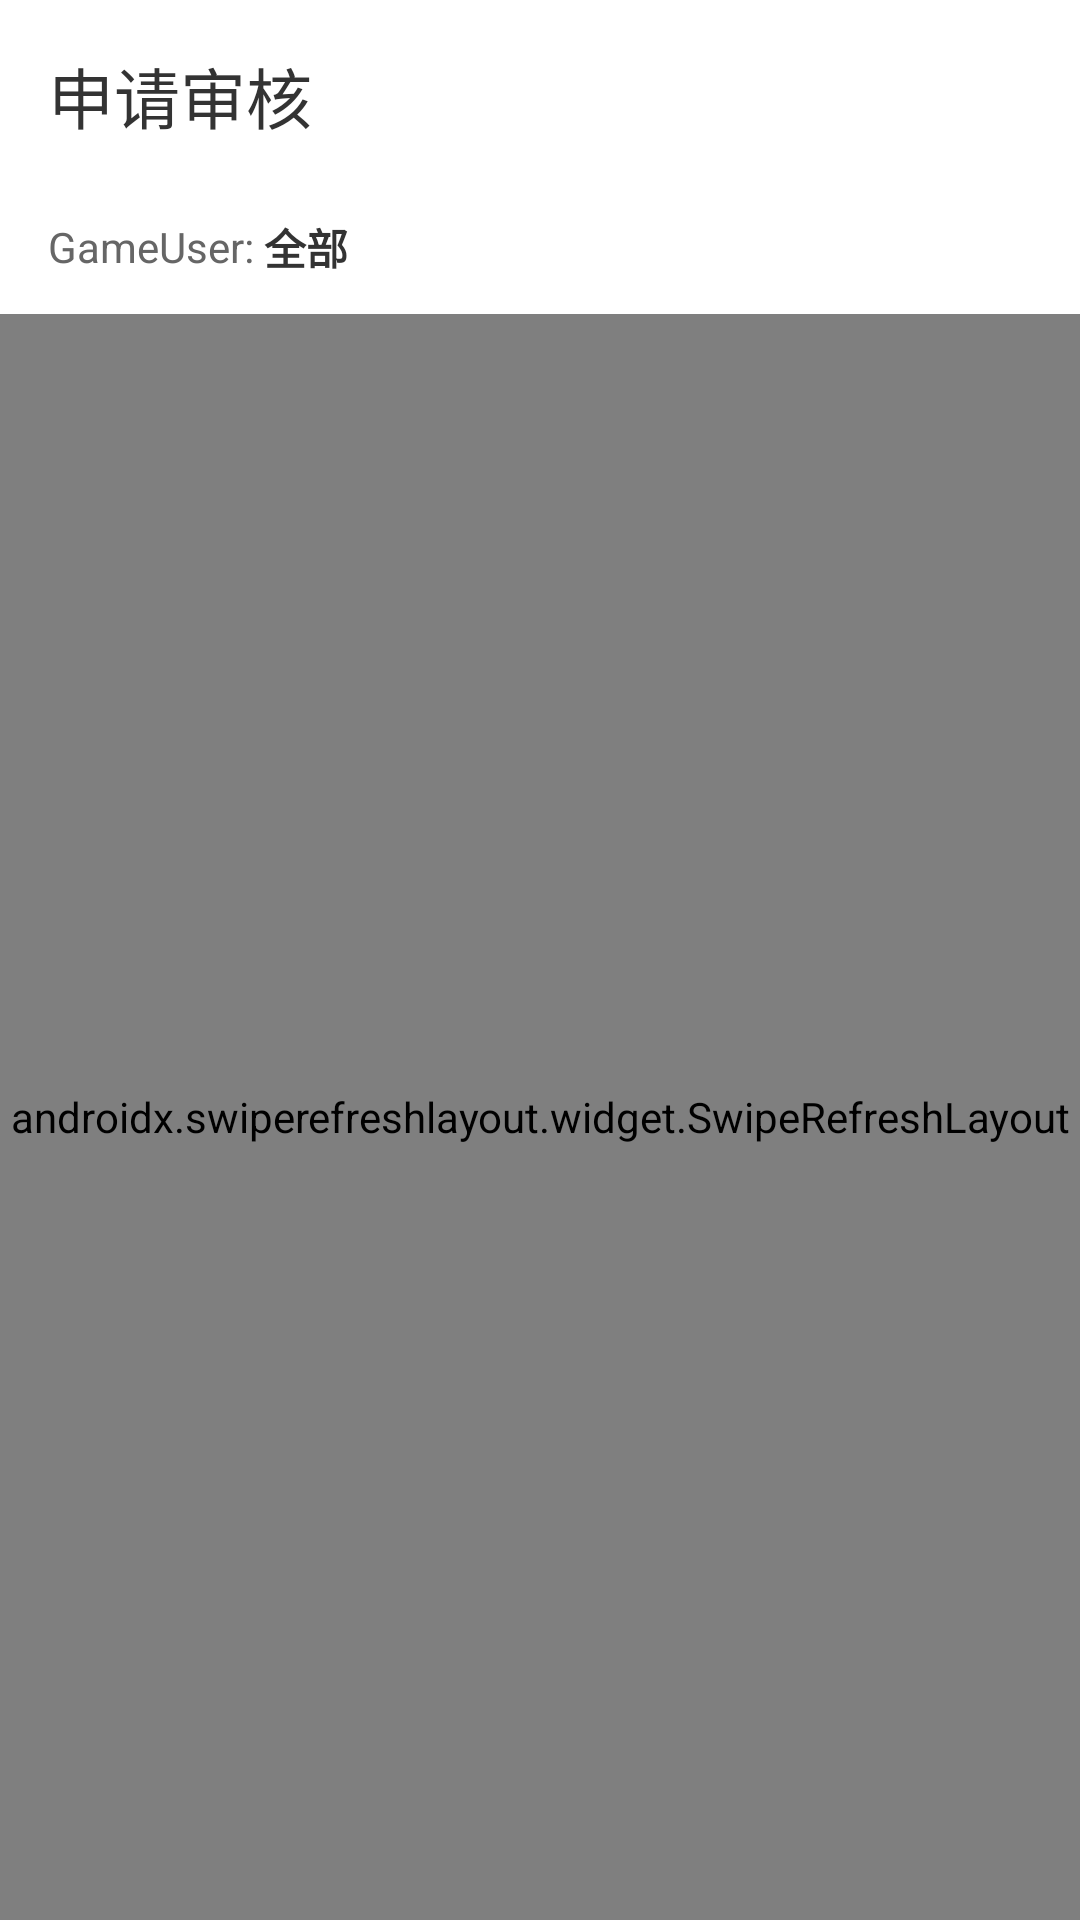

Layout XML and referenced resources for this Android screen:
<!-- AndroidManifest.xml: application theme Theme.Demo -->
<!-- res/layout/fragment_apply.xml -->
<?xml version="1.0" encoding="utf-8"?>
<androidx.coordinatorlayout.widget.CoordinatorLayout xmlns:android="http://schemas.android.com/apk/res/android"
    xmlns:app="http://schemas.android.com/apk/res-auto"
    android:layout_width="match_parent"
    android:layout_height="match_parent"
    android:background="#F5F5F5">

    <com.google.android.material.appbar.AppBarLayout
        android:id="@+id/appBar"
        android:layout_width="match_parent"
        android:layout_height="wrap_content"
        android:background="@android:color/white"
        app:elevation="0dp">

        <androidx.appcompat.widget.Toolbar
            android:id="@+id/toolbar"
            android:layout_width="match_parent"
            android:layout_height="?attr/actionBarSize"
            app:title="申请审核"
            app:titleTextColor="#333333" />

        
        <LinearLayout
            android:id="@+id/layoutGameUserSelector"
            android:layout_width="match_parent"
            android:layout_height="wrap_content"
            android:background="?attr/selectableItemBackground"
            android:gravity="center_vertical"
            android:orientation="horizontal"
            android:paddingStart="16dp"
            android:paddingTop="8dp"
            android:paddingEnd="16dp"
            android:paddingBottom="12dp">

            <TextView
                android:layout_width="wrap_content"
                android:layout_height="wrap_content"
                android:text="GameUser: "
                android:textColor="#666666"
                android:textSize="14sp" />

            <TextView
                android:id="@+id/tvSelectedGameUser"
                android:layout_width="0dp"
                android:layout_height="wrap_content"
                android:layout_weight="1"
                android:text="全部"
                android:textColor="#333333"
                android:textSize="14sp"
                android:textStyle="bold" />

            <ImageView
                android:layout_width="20dp"
                android:layout_height="20dp"
                android:src="@drawable/ic_expand"
                android:tint="#999999" />

        </LinearLayout>

    </com.google.android.material.appbar.AppBarLayout>

    <LinearLayout
        android:layout_width="match_parent"
        android:layout_height="match_parent"
        android:orientation="vertical"
        app:layout_behavior="@string/appbar_scrolling_view_behavior">

        <androidx.swiperefreshlayout.widget.SwipeRefreshLayout
            android:id="@+id/swipeRefresh"
            android:layout_width="match_parent"
            android:layout_height="0dp"
            android:layout_weight="1">

            <FrameLayout
                android:layout_width="match_parent"
                android:layout_height="match_parent">

        
        <androidx.recyclerview.widget.RecyclerView
            android:id="@+id/recyclerView"
            android:layout_width="match_parent"
            android:layout_height="match_parent"
            android:padding="8dp" />

        
        <LinearLayout
            android:id="@+id/layoutEmpty"
            android:layout_width="match_parent"
            android:layout_height="match_parent"
            android:gravity="center"
            android:orientation="vertical"
            android:visibility="gone">

            <ImageView
                android:layout_width="64dp"
                android:layout_height="64dp"
                android:src="@drawable/ic_empty"
                android:tint="#CCCCCC" />

            <TextView
                android:layout_width="wrap_content"
                android:layout_height="wrap_content"
                android:layout_marginTop="12dp"
                android:text="暂无申请"
                android:textColor="#999999"
                android:textSize="14sp" />

        </LinearLayout>

        </FrameLayout>

        </androidx.swiperefreshlayout.widget.SwipeRefreshLayout>

        
        <LinearLayout
            android:id="@+id/layoutBatchActions"
            android:layout_width="match_parent"
            android:layout_height="wrap_content"
            android:background="@android:color/white"
            android:elevation="4dp"
            android:gravity="center_vertical"
            android:orientation="horizontal"
            android:padding="12dp"
            android:visibility="gone">

            <com.google.android.material.checkbox.MaterialCheckBox
                android:id="@+id/cbSelectAll"
                android:layout_width="wrap_content"
                android:layout_height="wrap_content"
                android:buttonTint="#2196F3"
                android:text="全选"
                android:textColor="#333333"
                android:textSize="14sp"
                android:minWidth="48dp"
                android:minHeight="48dp"
                android:background="@null"
                android:clickable="true"
                android:focusable="true" />

            <View
                android:layout_width="0dp"
                android:layout_height="0dp"
                android:layout_weight="1" />

            <com.google.android.material.button.MaterialButton
                android:id="@+id/btnRejectAll"
                style="@style/Widget.MaterialComponents.Button.OutlinedButton"
                android:layout_width="wrap_content"
                android:layout_height="36dp"
                android:layout_marginEnd="8dp"
                android:text="批量拒绝"
                android:textColor="#F44336"
                android:textSize="13sp"
                app:cornerRadius="18dp"
                app:strokeColor="#F44336" />

            <com.google.android.material.button.MaterialButton
                android:id="@+id/btnApproveAll"
                android:layout_width="wrap_content"
                android:layout_height="36dp"
                android:text="批量通过"
                android:textSize="13sp"
                app:backgroundTint="#2196F3"
                app:cornerRadius="18dp" />

        </LinearLayout>

    </LinearLayout>

    
    <ProgressBar
        android:id="@+id/progressBar"
        android:layout_width="wrap_content"
        android:layout_height="wrap_content"
        android:layout_gravity="center"
        android:visibility="gone" />

</androidx.coordinatorlayout.widget.CoordinatorLayout>
<!-- resources referenced by this layout -->
<resources>
  <!-- drawable ic_empty (drawable) -->
  <vector xmlns:android="http://schemas.android.com/apk/res/android"
      android:width="64dp"
      android:height="64dp"
      android:viewportWidth="24"
      android:viewportHeight="24">
      <path
          android:fillColor="#CCCCCC"
          android:pathData="M20,6h-8l-2,-2H4c-1.1,0 -1.99,0.9 -1.99,2L2,18c0,1.1 0.9,2 2,2h16c1.1,0 2,-0.9 2,-2V8c0,-1.1 -0.9,-2 -2,-2zM20,18H4V8h16v10z" />
  </vector>
  <style name="Theme.Demo" parent="Base.Theme.Demo" />
  <style name="Base.Theme.Demo" parent="Theme.Material3.DayNight.NoActionBar">
          
          <item name="colorPrimary">@color/colorPrimary</item>
          <item name="colorPrimaryDark">@color/colorPrimaryDark</item>
          <item name="colorAccent">@color/colorAccent</item>
          <item name="android:windowBackground">@color/background_light</item>
      </style>
  <color name="colorPrimary">#2196F3</color>
  <color name="colorPrimaryDark">#1976D2</color>
  <color name="colorAccent">#03A9F4</color>
  <color name="background_light">#F5F5F5</color>
</resources>
